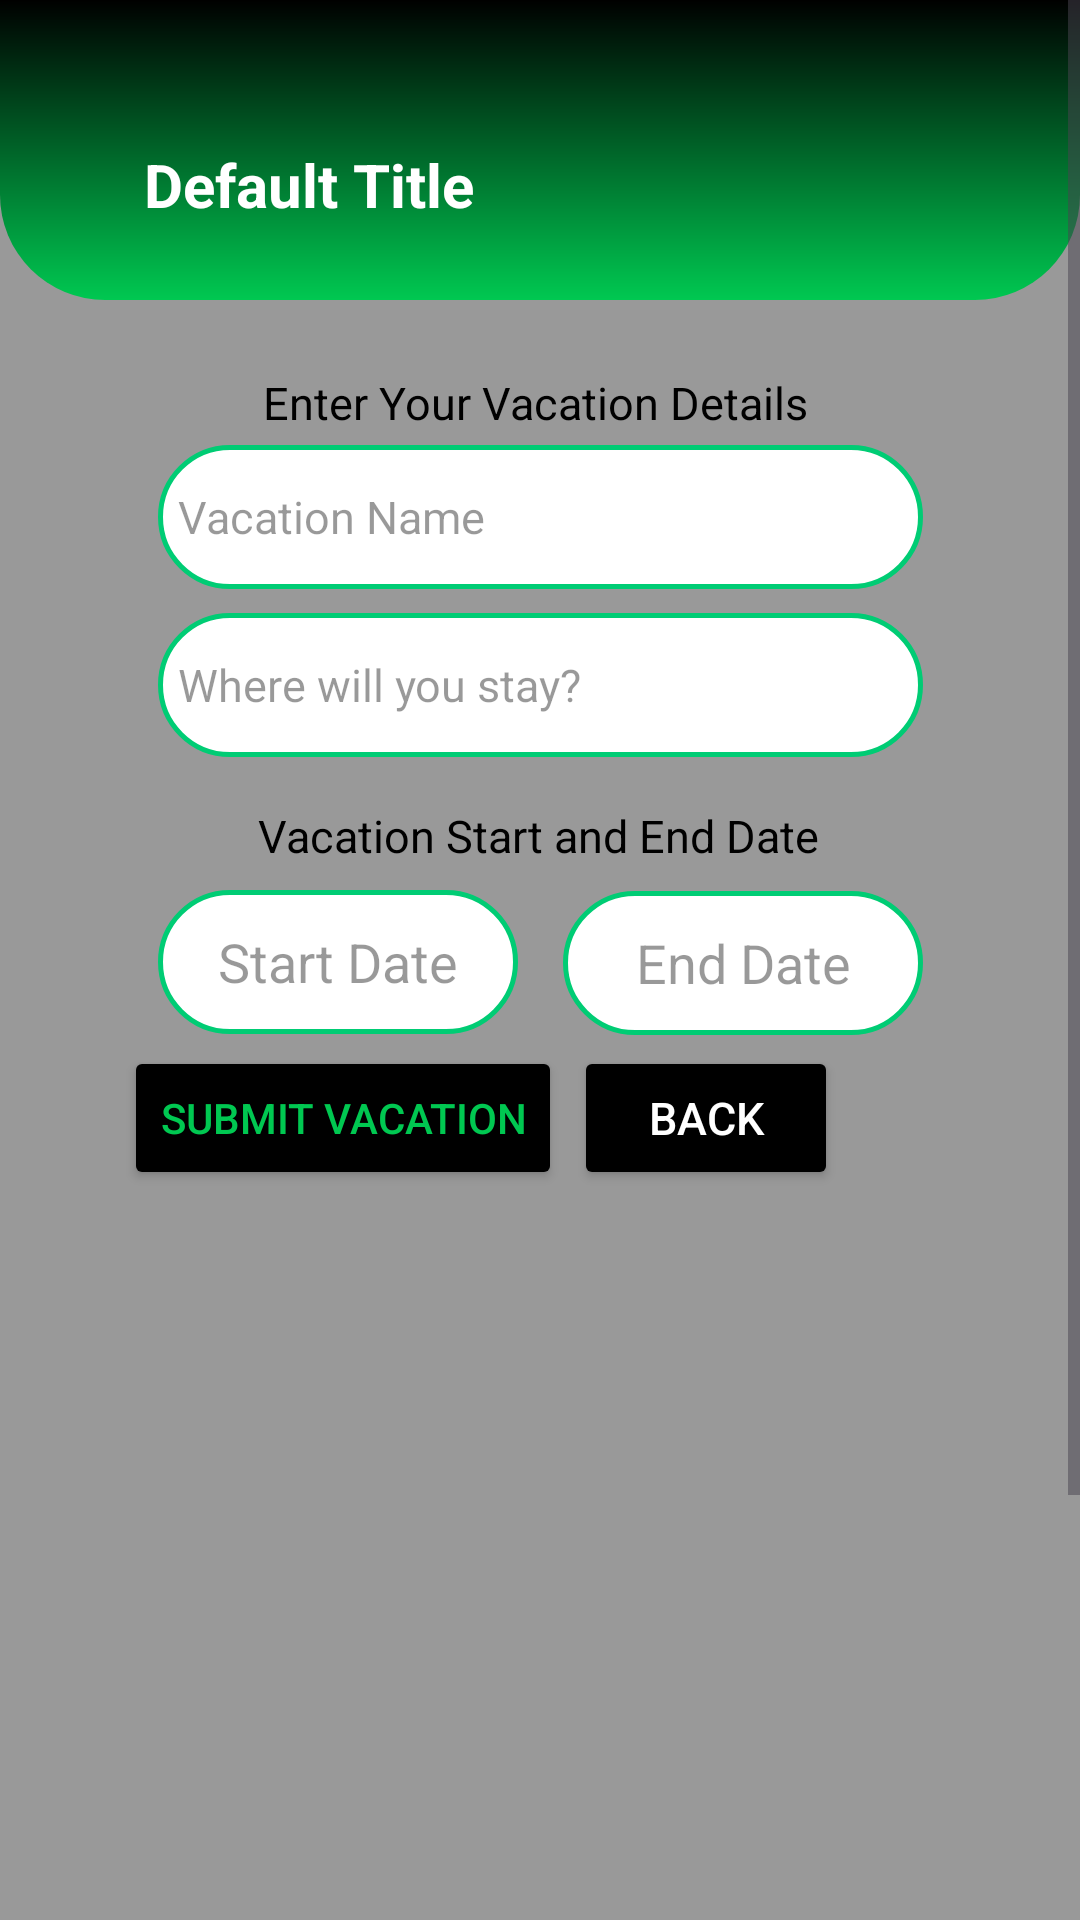

Write the Android layout XML for this screen, with the resource values it uses.
<!-- AndroidManifest.xml: application theme Theme.VacationTracker -->
<!-- res/layout/activity_vacation_details.xml -->
<?xml version="1.0" encoding="utf-8"?>
<ScrollView xmlns:android="http://schemas.android.com/apk/res/android"
    xmlns:app="http://schemas.android.com/apk/res-auto"
    xmlns:tools="http://schemas.android.com/tools"
    android:layout_width="match_parent"
    android:layout_height="match_parent"
    android:background="#999999"
    tools:context=".Activities.VacationDetails">

    <androidx.constraintlayout.widget.ConstraintLayout
        android:layout_width="match_parent"
        android:layout_height="wrap_content">

        <include
            android:id="@+id/header"
            layout="@layout/header"
            android:layout_width="match_parent"
            android:layout_height="100dp"
            tools:text="Vacation Details and Excursion List" />

        <TextView
            android:id="@+id/tvVacationHeader"
            android:layout_width="wrap_content"
            android:layout_height="wrap_content"
            android:layout_marginTop="24dp"
            android:backgroundTint="#999999"
            android:gravity="center"
            android:text="Enter Your Vacation Details "
            android:textColor="@color/black"
            android:textSize="15sp"
            app:layout_constraintEnd_toEndOf="parent"
            app:layout_constraintStart_toStartOf="parent"
            app:layout_constraintTop_toBottomOf="@+id/header" />

        <EditText
            android:id="@+id/etVacationName"
            android:layout_width="255dp"
            android:layout_height="48dp"
            android:layout_marginTop="4dp"
            android:background="@drawable/text_box"
            android:ems="10"
            android:hint="Vacation Name"
            android:inputType="text"
            android:paddingLeft="20px"
            android:textColor="@color/black"
            android:textColorHint="#66000000"
            android:textSize="15sp"
            app:layout_constraintEnd_toEndOf="parent"
            app:layout_constraintHorizontal_bias="0.503"
            app:layout_constraintStart_toStartOf="parent"
            app:layout_constraintTop_toBottomOf="@+id/tvVacationHeader" />

        <EditText
            android:id="@+id/etVacationHotel"
            android:layout_width="255dp"
            android:layout_height="48dp"
            android:layout_marginTop="8dp"
            android:background="@drawable/text_box"
            android:ems="10"
            android:hint="Where will you stay?"
            android:inputType="text"
            android:paddingLeft="20px"
            android:textColor="@color/black"
            android:textColorHint="#66000000"
            android:textSize="15sp"
            app:layout_constraintEnd_toEndOf="parent"
            app:layout_constraintStart_toStartOf="parent"
            app:layout_constraintTop_toBottomOf="@+id/etVacationName" />

        <TextView
            android:id="@+id/tvVacationDates"
            android:layout_width="wrap_content"
            android:layout_height="wrap_content"
            android:layout_marginTop="16dp"
            android:backgroundTint="#999999"
            android:gravity="center"
            android:text="Vacation Start and End Date"
            android:textColor="@color/black"
            android:textSize="15sp"
            app:layout_constraintEnd_toEndOf="parent"
            app:layout_constraintHorizontal_bias="0.497"
            app:layout_constraintStart_toStartOf="parent"
            app:layout_constraintTop_toBottomOf="@+id/etVacationHotel" />

        <EditText
            android:id="@+id/etVacationStart"
            android:layout_width="120dp"
            android:layout_height="48dp"
            android:layout_marginTop="8dp"
            android:background="@drawable/text_box"
            android:ems="10"
            android:gravity="center"
            android:hint="Start Date"
            android:inputType="date"
            android:textAlignment="center"
            android:textColor="@color/black"
            android:textColorHighlight="@color/lime"
            android:textColorHint="#66000000"
            app:layout_constraintEnd_toEndOf="parent"
            app:layout_constraintHorizontal_bias="0.0"
            app:layout_constraintStart_toStartOf="@+id/etVacationHotel"
            app:layout_constraintTop_toBottomOf="@+id/tvVacationDates" />

        <EditText
            android:id="@+id/etVacationEnd"
            android:layout_width="120dp"
            android:layout_height="48dp"
            android:layout_marginTop="4dp"
            android:background="@drawable/text_box"
            android:ems="10"
            android:gravity="center"
            android:hint="End Date"
            android:inputType="date"
            android:textAlignment="center"
            android:textColor="@color/black"
            android:textColorHighlight="@color/lime"
            android:textColorHint="#66000000"
            app:layout_constraintBottom_toTopOf="@+id/btnGoBacktoVacationList"
            app:layout_constraintEnd_toEndOf="@+id/etVacationHotel"
            app:layout_constraintHorizontal_bias="1.0"
            app:layout_constraintStart_toStartOf="parent"
            app:layout_constraintTop_toBottomOf="@+id/tvVacationDates"
            app:layout_constraintVertical_bias="0.555" />

        <Button
            android:id="@+id/btnVacationSumbit"
            android:layout_width="wrap_content"
            android:layout_height="wrap_content"
            android:layout_marginTop="4dp"
            android:backgroundTint="@color/black"
            android:shadowColor="@color/lime"
            android:text="Submit Vacation"
            android:textColor="@color/lime"
            android:textColorHighlight="@color/lime"
            android:textColorHint="@color/lime"
            android:textColorLink="@color/lime"
            app:layout_constraintEnd_toStartOf="@+id/btnGoBacktoVacationList"
            app:layout_constraintHorizontal_bias="0.911"
            app:layout_constraintStart_toStartOf="parent"
            app:layout_constraintTop_toBottomOf="@+id/etVacationStart"
            app:rippleColor="@color/lime"
            app:strokeColor="@color/lime" />

        <Button
            android:id="@+id/btnGoBacktoVacationList"
            android:layout_width="wrap_content"
            android:layout_height="wrap_content"
            android:backgroundTint="@color/black"
            android:text="Back"
            android:textColor="@color/white"
            android:textSize="15sp"
            app:layout_constraintBottom_toBottomOf="@+id/btnVacationSumbit"
            app:layout_constraintEnd_toEndOf="parent"
            app:layout_constraintHorizontal_bias="0.703"
            app:layout_constraintStart_toStartOf="parent"
            app:layout_constraintTop_toTopOf="@+id/btnVacationSumbit"
            app:layout_constraintVertical_bias="0.0"
            app:rippleColor="@color/lime" />

        <androidx.recyclerview.widget.RecyclerView
            android:id="@+id/recyclerViewExcursions"
            android:layout_width="0dp"
            android:layout_height="360dp"
            android:padding="16dp"
            app:layout_constraintBottom_toTopOf="@+id/fabAddNewExcursion"
            app:layout_constraintEnd_toEndOf="parent"
            app:layout_constraintHorizontal_bias="1.0"
            app:layout_constraintStart_toStartOf="parent"
            app:layout_constraintTop_toBottomOf="@+id/btnVacationSumbit" />

        <com.google.android.material.floatingactionbutton.FloatingActionButton
            android:id="@+id/fabAddNewExcursion"
            android:layout_width="65dp"
            android:layout_height="65dp"
            android:layout_marginEnd="24dp"
            android:clickable="true"
            android:contentDescription="Add a New Excursion"
            app:backgroundTint="@color/black"
            app:ensureMinTouchTargetSize="true"
            app:fabCustomSize="65dp"
            app:fabSize="auto"
            app:layout_constraintBottom_toBottomOf="parent"
            app:layout_constraintEnd_toEndOf="parent"
            app:layout_constraintHorizontal_bias="1.0"
            app:layout_constraintStart_toEndOf="@+id/tvAddNewExcursion"
            app:maxImageSize="80dp"
            app:rippleColor="@color/lime"
            app:srcCompat="@drawable/outline_add_24"
            app:tint="@color/lime" />

        <TextView
            android:id="@+id/tvAddNewExcursion"
            android:layout_width="wrap_content"
            android:layout_height="wrap_content"
            android:layout_marginEnd="16dp"
            android:text="Add a New Excursion ➡️"
            android:textAlignment="center"
            android:textColor="@color/black"
            android:textSize="16sp"
            android:textStyle="bold"
            app:layout_constraintBottom_toBottomOf="parent"
            app:layout_constraintEnd_toEndOf="parent"
            app:layout_constraintHorizontal_bias="0.656"
            app:layout_constraintStart_toStartOf="parent"
            app:layout_constraintTop_toBottomOf="@+id/recyclerViewExcursions"
            app:layout_constraintVertical_bias="0.636" />

    </androidx.constraintlayout.widget.ConstraintLayout>
</ScrollView>
<!-- res/layout/header.xml (included above) -->
<?xml version="1.0" encoding="utf-8"?>
<androidx.constraintlayout.widget.ConstraintLayout xmlns:android="http://schemas.android.com/apk/res/android"
    xmlns:app="http://schemas.android.com/apk/res-auto"
    xmlns:tools="http://schemas.android.com/tools"
    android:id="@+id/linearLayout"
    android:layout_width="match_parent"
    android:layout_height="100dp"
    android:background="@drawable/rounded_header">

    <TextView
        android:id="@+id/headerTitle"
        android:layout_width="wrap_content"
        android:layout_height="wrap_content"
        android:layout_marginStart="48dp"
        android:layout_marginTop="48dp"
        android:textColor="@android:color/white"
        android:textSize="20sp"
        android:textStyle="bold"
        app:layout_constraintStart_toStartOf="parent"
        app:layout_constraintTop_toTopOf="parent"
        tools:text="Default Title" />

</androidx.constraintlayout.widget.ConstraintLayout>
<!-- resources referenced by this layout -->
<resources>
  <color name="black">#000000</color>
  <color name="lime">#00C851</color>
  <color name="white">#ffffff</color>
  <!-- drawable outline_add_24 (drawable) -->
  <vector
      xmlns:android="http://schemas.android.com/apk/res/android"
      android:alpha="0.8"
      android:height="24dp"
      android:viewportHeight="960"
      android:viewportWidth="960"
      android:width="24dp">
  
      <path
          android:fillColor="#000000"
          android:strokeColor="#00C851"
          android:strokeWidth="2"
          android:pathData="M440,520L240,520Q223,520 211.5,508.5Q200,497 200,480Q200,463 211.5,451.5Q223,440 240,440L440,440L440,240Q440,223 451.5,211.5Q463,200 480,200Q497,200 508.5,211.5Q520,223 520,240L520,440L720,440Q737,440 748.5,451.5Q760,463 760,480Q760,497 748.5,508.5Q737,520 720,520L520,520L520,720Q520,737 508.5,748.5Q497,760 480,760Q463,760 451.5,748.5Q440,737 440,720L440,520Z"/>
  </vector>
  <!-- drawable rounded_header (drawable) -->
  <shape xmlns:android="http://schemas.android.com/apk/res/android">
      <corners
          android:bottomLeftRadius="35dp"
          android:bottomRightRadius="35dp"/>
      <gradient
          android:angle="90"
          android:startColor="@color/lime"
          android:endColor="@color/black"
          android:type="linear" />
  </shape>
  <!-- drawable text_box (drawable) -->
  <?xml version="1.0" encoding="utf-8"?>
  <shape xmlns:android="http://schemas.android.com/apk/res/android"
      android:shape="rectangle">
      <solid android:color="#FFFFFF"/>
      <corners android:radius="35dp"/>
      <stroke android:width="1.5dp" android:color="@color/grass"/>
  </shape>
  <style name="Theme.VacationTracker" parent="Base.Theme.VacationTracker" />
  <color name="grass">#00CC74</color>
  <style name="Base.Theme.VacationTracker" parent="Theme.Material3.DayNight.NoActionBar">
          
          <item name="colorPrimary">@color/lime</item>
          <item name="colorPrimaryVariant">@color/lime</item>
          <item name="colorOnPrimary">@color/black</item>
          <item name="colorSecondary">@color/lime</item>
          <item name="colorSecondaryVariant">@color/lime</item>
          <item name="colorOnSecondary">@color/black</item>
      </style>
</resources>
